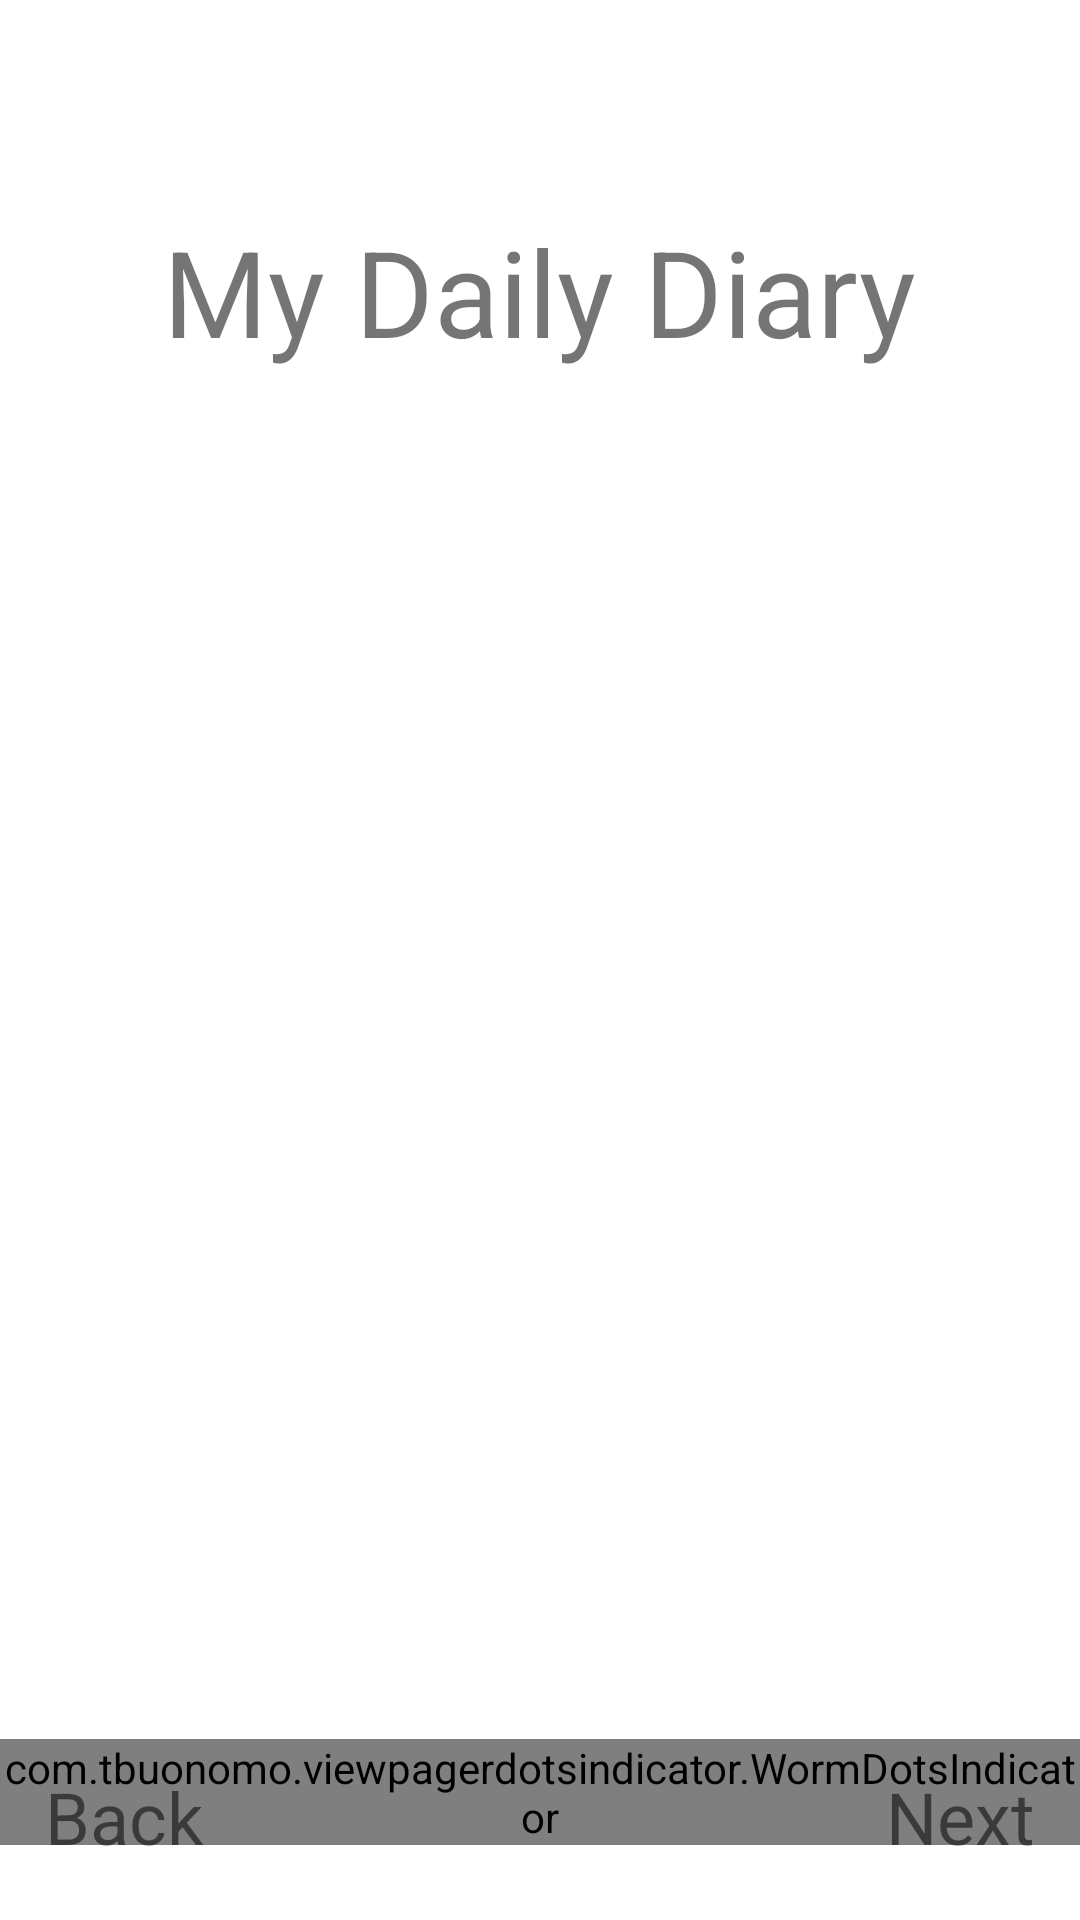

Here is an Android app screen rendered from its layout file. Give the layout XML and the strings, colors and styles it references.
<!-- AndroidManifest.xml: application theme Theme.MyDailyDiary -->
<!-- res/layout/fragment_onboarding_main.xml -->
<?xml version="1.0" encoding="utf-8"?>
<androidx.constraintlayout.widget.ConstraintLayout xmlns:android="http://schemas.android.com/apk/res/android"
    xmlns:app="http://schemas.android.com/apk/res-auto"
    android:layout_width="match_parent"
    android:layout_height="match_parent"
    android:clickable="true"
    android:focusable="true"
    android:background="@color/default_background">

    <TextView
        android:id="@+id/mainText"
        android:layout_width="wrap_content"
        android:layout_height="wrap_content"
        android:text="@string/app_name"
        android:textSize="@dimen/splash_text_size_40sp"
        app:layout_constraintBottom_toBottomOf="parent"
        app:layout_constraintLeft_toLeftOf="parent"
        app:layout_constraintRight_toRightOf="parent"
        app:layout_constraintTop_toTopOf="parent"
        app:layout_constraintVertical_bias="0.12" />

    <androidx.viewpager2.widget.ViewPager2
        android:id="@+id/pager"
        android:layout_width="match_parent"
        android:layout_height="0dp"
        app:layout_constraintBottom_toBottomOf="@id/circleIndicator"
        app:layout_constraintTop_toBottomOf="@id/mainText" />

    <com.tbuonomo.viewpagerdotsindicator.WormDotsIndicator
        android:id="@+id/circleIndicator"
        android:layout_width="wrap_content"
        android:layout_height="wrap_content"
        app:layout_constraintBottom_toBottomOf="parent"
        app:layout_constraintEnd_toEndOf="parent"
        app:layout_constraintStart_toStartOf="parent"
        android:layout_marginBottom="@dimen/onboarding_margin_25dp"
        app:dotsColor="@color/purple_500"
        app:dotsStrokeColor="@color/purple_500"
        app:dotsCornerRadius="@dimen/dotsCornerRadius_8dp"
        app:dotsSize="@dimen/dotsSize_16dp"
        app:dotsSpacing="@dimen/dotsSpacing_4dp"
        app:dotsStrokeWidth="@dimen/dotsStrokeWidth_2dp" />

    <TextView
        android:id="@+id/backText"
        android:layout_width="wrap_content"
        android:layout_height="wrap_content"
        android:paddingStart="@dimen/onboarding_button_padding_15dp"
        android:text="@string/back"
        android:textSize="@dimen/drawer_text_size_24sp"
        app:layout_constraintStart_toStartOf="parent"
        app:layout_constraintBaseline_toBottomOf="@id/circleIndicator" />
    <TextView
        android:id="@+id/nextText"
        android:layout_width="wrap_content"
        android:layout_height="wrap_content"
        android:paddingEnd="@dimen/onboarding_button_padding_15dp"
        android:text="@string/next"
        android:textSize="@dimen/drawer_text_size_24sp"
        app:layout_constraintEnd_toEndOf="parent"
        app:layout_constraintBaseline_toBottomOf="@id/circleIndicator"  />

</androidx.constraintlayout.widget.ConstraintLayout>
<!-- resources referenced by this layout -->
<resources>
  <color name="default_background">@color/white</color>
  <color name="purple_500">#FF6200EE</color>
  <dimen name="dotsCornerRadius_8dp">8dp</dimen>
  <dimen name="dotsSize_16dp">16dp</dimen>
  <dimen name="dotsSpacing_4dp">4dp</dimen>
  <dimen name="dotsStrokeWidth_2dp">2dp</dimen>
  <dimen name="drawer_text_size_24sp">24sp</dimen>
  <dimen name="onboarding_button_padding_15dp">15dp</dimen>
  <dimen name="onboarding_margin_25dp">25dp</dimen>
  <dimen name="splash_text_size_40sp">40sp</dimen>
  <string name="app_name">My Daily Diary</string>
  <string name="back">Back</string>
  <string name="next">Next</string>
  <style name="Theme.MyDailyDiary" parent="Theme.MaterialComponents.DayNight.DarkActionBar">
          
          <item name="colorPrimary">@color/purple_500</item>
          <item name="colorPrimaryVariant">@color/purple_700</item>
          <item name="colorOnPrimary">@color/white</item>
          
          <item name="colorSecondary">@color/teal_200</item>
          <item name="colorSecondaryVariant">@color/teal_700</item>
          <item name="colorOnSecondary">@color/black</item>
          
          <item name="android:statusBarColor">?attr/colorPrimaryVariant</item>
          
      </style>
  <color name="white">#FFFFFFFF</color>
  <color name="purple_700">#FF3700B3</color>
  <color name="teal_200">#FF03DAC5</color>
  <color name="teal_700">#FF018786</color>
  <color name="black">#FF000000</color>
</resources>
